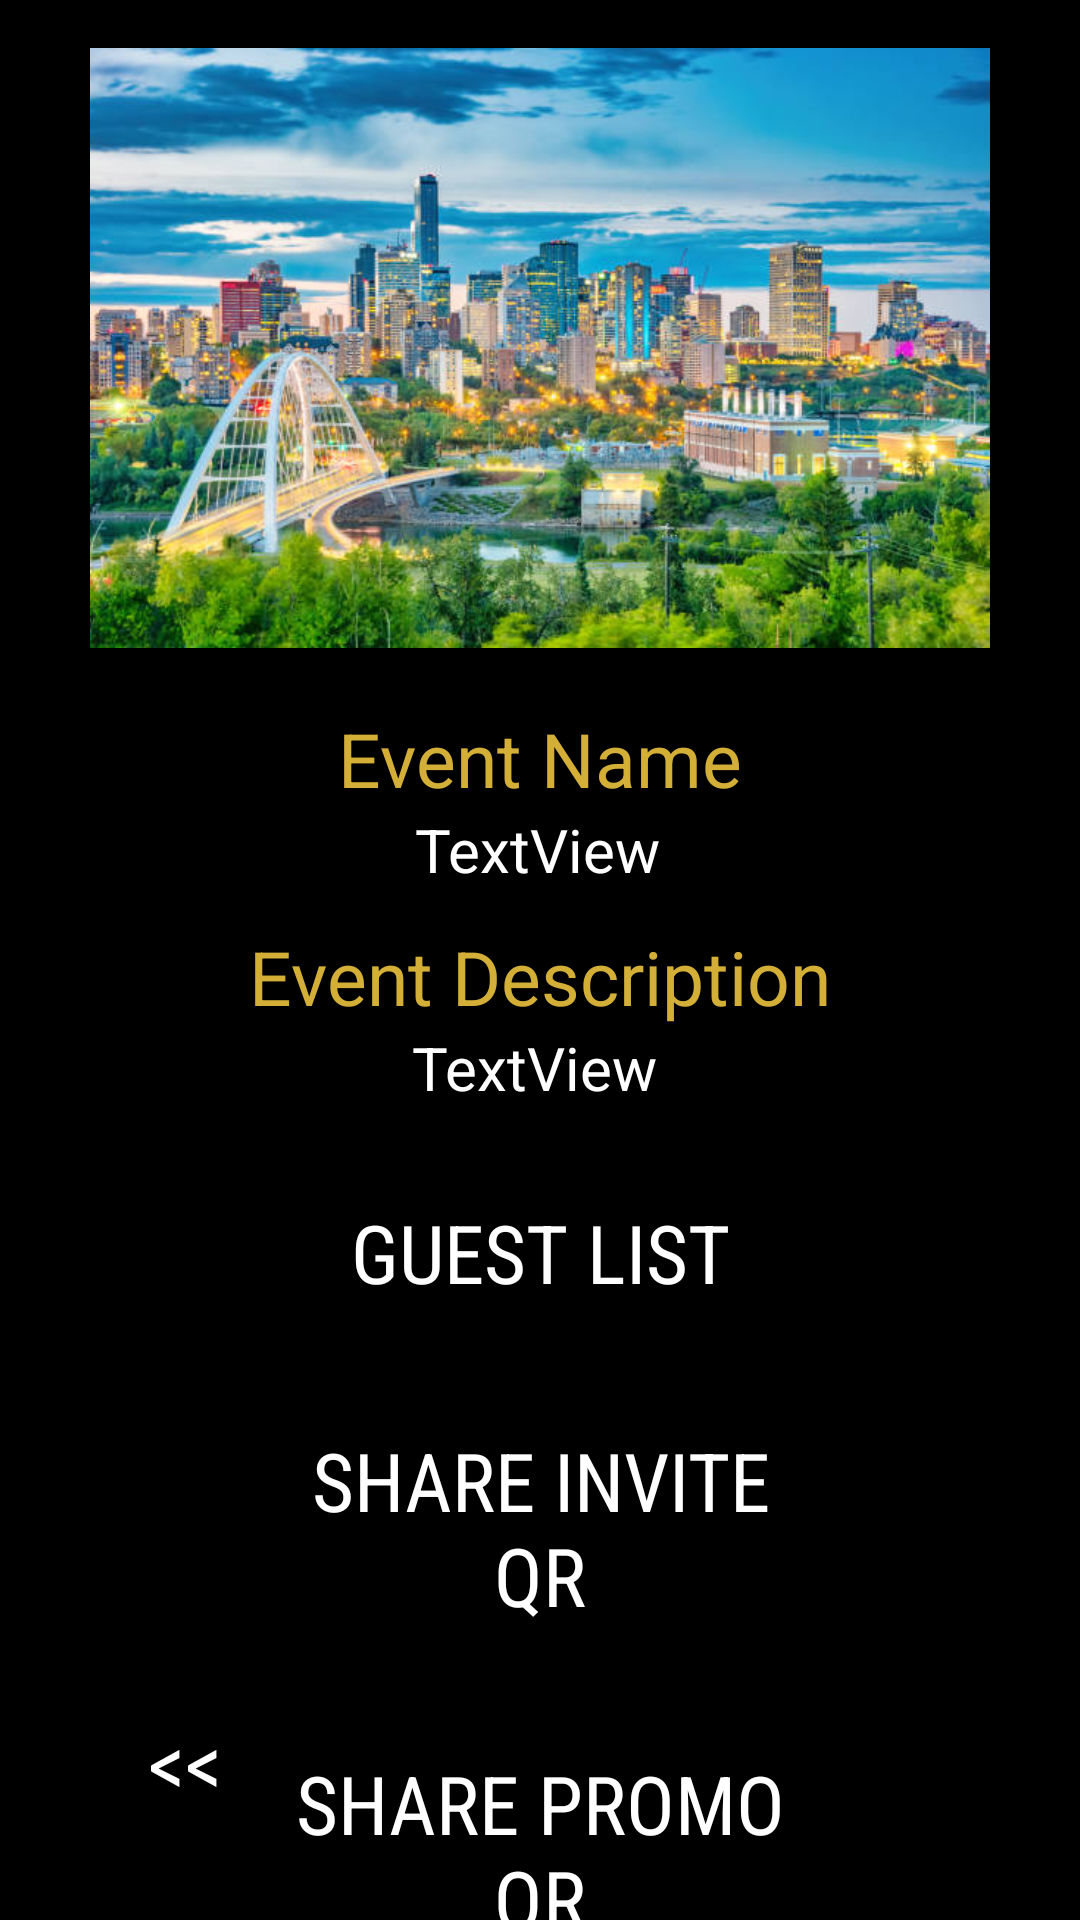

Write the Android layout XML for this screen, with the resource values it uses.
<!-- AndroidManifest.xml: application theme Theme.Thesix -->
<!-- res/layout/event_details_connector.xml -->
<?xml version="1.0" encoding="utf-8"?>
<androidx.constraintlayout.widget.ConstraintLayout xmlns:android="http://schemas.android.com/apk/res/android"
    xmlns:app="http://schemas.android.com/apk/res-auto"
    xmlns:tools="http://schemas.android.com/tools"
    android:id="@+id/linearLayout"
    android:layout_width="match_parent"
    android:layout_height="match_parent"
    android:background="@color/black">

    <Button
        android:id="@+id/backButton"
        android:layout_width="wrap_content"
        android:layout_height="wrap_content"
        android:backgroundTint="@color/black"
        android:fontFamily="sans-serif-condensed"
        android:text="@string/back"
        android:textColor="@color/white"
        android:textSize="28sp"
        app:layout_constraintBottom_toBottomOf="parent"
        app:layout_constraintEnd_toEndOf="parent"
        app:layout_constraintHorizontal_bias="0.065"
        app:layout_constraintStart_toStartOf="parent"
        app:layout_constraintTop_toTopOf="parent"
        app:layout_constraintVertical_bias="0.959"
        app:strokeColor="@color/white"
        app:strokeWidth="3dp" />

    <ImageView
        android:id="@+id/eventPoster"
        android:layout_width="match_parent"
        android:layout_height="200dp"
        android:layout_marginTop="16dp"
        android:gravity="center"
        android:src="@drawable/event_poster"
        app:layout_constraintStart_toStartOf="parent"
        app:layout_constraintTop_toTopOf="parent"
        tools:ignore="ContentDescription" />

    <TextView
        android:id="@+id/eventName"
        android:layout_width="wrap_content"
        android:layout_height="wrap_content"
        android:background="@color/black"
        android:text="TextView"
        android:textColor="@color/white"
        android:textSize="20dp"
        app:layout_constraintEnd_toEndOf="@+id/eventN"
        app:layout_constraintHorizontal_bias="0.49"
        app:layout_constraintStart_toStartOf="@+id/eventN"
        app:layout_constraintTop_toBottomOf="@+id/eventN"
        tools:ignore="HardcodedText,MissingConstraints,SpUsage" />

    <TextView
        android:id="@+id/eventDescription"
        android:layout_width="wrap_content"
        android:layout_height="wrap_content"
        android:background="@color/black"
        android:text="TextView"
        android:textColor="@color/white"
        android:textSize="20dp"
        app:layout_constraintEnd_toEndOf="@+id/eventD"
        app:layout_constraintHorizontal_bias="0.486"
        app:layout_constraintStart_toStartOf="@+id/eventD"
        app:layout_constraintTop_toBottomOf="@+id/eventD"
        tools:ignore="HardcodedText,MissingConstraints,SpUsage" />

    <TextView
        android:id="@+id/eventN"
        android:layout_width="wrap_content"
        android:layout_height="wrap_content"
        android:layout_marginTop="20dp"
        android:background="@color/black"
        android:text="Event Name"
        android:textColor="@color/gold"
        android:textSize="25dp"
        app:layout_constraintEnd_toEndOf="@+id/eventPoster"
        app:layout_constraintStart_toStartOf="@+id/eventPoster"
        app:layout_constraintTop_toBottomOf="@+id/eventPoster"
        tools:ignore="HardcodedText,MissingConstraints,SpUsage" />

    <TextView
        android:id="@+id/eventD"
        android:layout_width="wrap_content"
        android:layout_height="wrap_content"
        android:layout_marginTop="12dp"
        android:background="@color/black"
        android:text="Event Description"
        android:textColor="@color/gold"
        android:textSize="25dp"
        app:layout_constraintEnd_toEndOf="@+id/eventName"
        app:layout_constraintHorizontal_bias="0.495"
        app:layout_constraintStart_toStartOf="@+id/eventName"
        app:layout_constraintTop_toBottomOf="@+id/eventName"
        tools:ignore="HardcodedText,MissingConstraints,SpUsage" />

    <Button
        android:id="@+id/guestListButton"
        android:layout_width="match_parent"
        android:layout_height="wrap_content"
        android:layout_marginStart="80dp"
        android:layout_marginTop="20dp"
        android:layout_marginEnd="80dp"
        android:backgroundTint="@color/black"
        android:fontFamily="sans-serif-condensed"
        android:text="@string/guest_list"
        android:textColor="@color/white"
        android:textSize="27sp"
        app:layout_constraintEnd_toEndOf="@+id/eventDescription"
        app:layout_constraintHorizontal_bias="0.495"
        app:layout_constraintStart_toStartOf="@+id/eventDescription"
        app:layout_constraintTop_toBottomOf="@+id/eventDescription"
        app:strokeColor="@color/white"
        app:strokeWidth="3dp" />

    <Button
        android:id="@+id/shareInviteButton"
        android:layout_width="match_parent"
        android:layout_height="wrap_content"
        android:layout_marginStart="80dp"
        android:layout_marginTop="20dp"
        android:layout_marginEnd="80dp"
        android:backgroundTint="@color/black"
        android:fontFamily="sans-serif-condensed"
        android:text="SHARE INVITE QR"
        android:textColor="@color/white"
        android:textSize="27sp"
        app:layout_constraintEnd_toEndOf="@+id/guestListButton"
        app:layout_constraintStart_toStartOf="@+id/guestListButton"
        app:layout_constraintTop_toBottomOf="@+id/guestListButton"
        app:strokeColor="@color/white"
        app:strokeWidth="3dp" />

    <Button
        android:id="@+id/sharePromoButton"
        android:layout_width="match_parent"
        android:layout_height="wrap_content"
        android:layout_marginStart="80dp"
        android:layout_marginTop="20dp"
        android:layout_marginEnd="80dp"
        android:backgroundTint="@color/black"
        android:fontFamily="sans-serif-condensed"
        android:text="SHARE PROMO QR"
        android:textColor="@color/white"
        android:textSize="27sp"
        app:layout_constraintEnd_toEndOf="@+id/shareInviteButton"
        app:layout_constraintStart_toStartOf="@+id/shareInviteButton"
        app:layout_constraintTop_toBottomOf="@+id/shareInviteButton"
        app:strokeColor="@color/white"
        app:strokeWidth="3dp" />


</androidx.constraintlayout.widget.ConstraintLayout>
<!-- resources referenced by this layout -->
<resources>
  <color name="black">#FF000000</color>
  <color name="gold">#D4AF37</color>
  <color name="white">#FFFFFFFF</color>
  <!-- drawable event_poster: jpg bitmap (drawable, 75022 bytes) -->
  <string name="back">&lt;&lt;</string>
  <string name="guest_list">Guest List</string>
  <style name="Theme.Thesix" parent="Base.Theme.Thesix" />
  <style name="Base.Theme.Thesix" parent="Theme.Material3.DayNight.NoActionBar">
          
          
      </style>
</resources>
